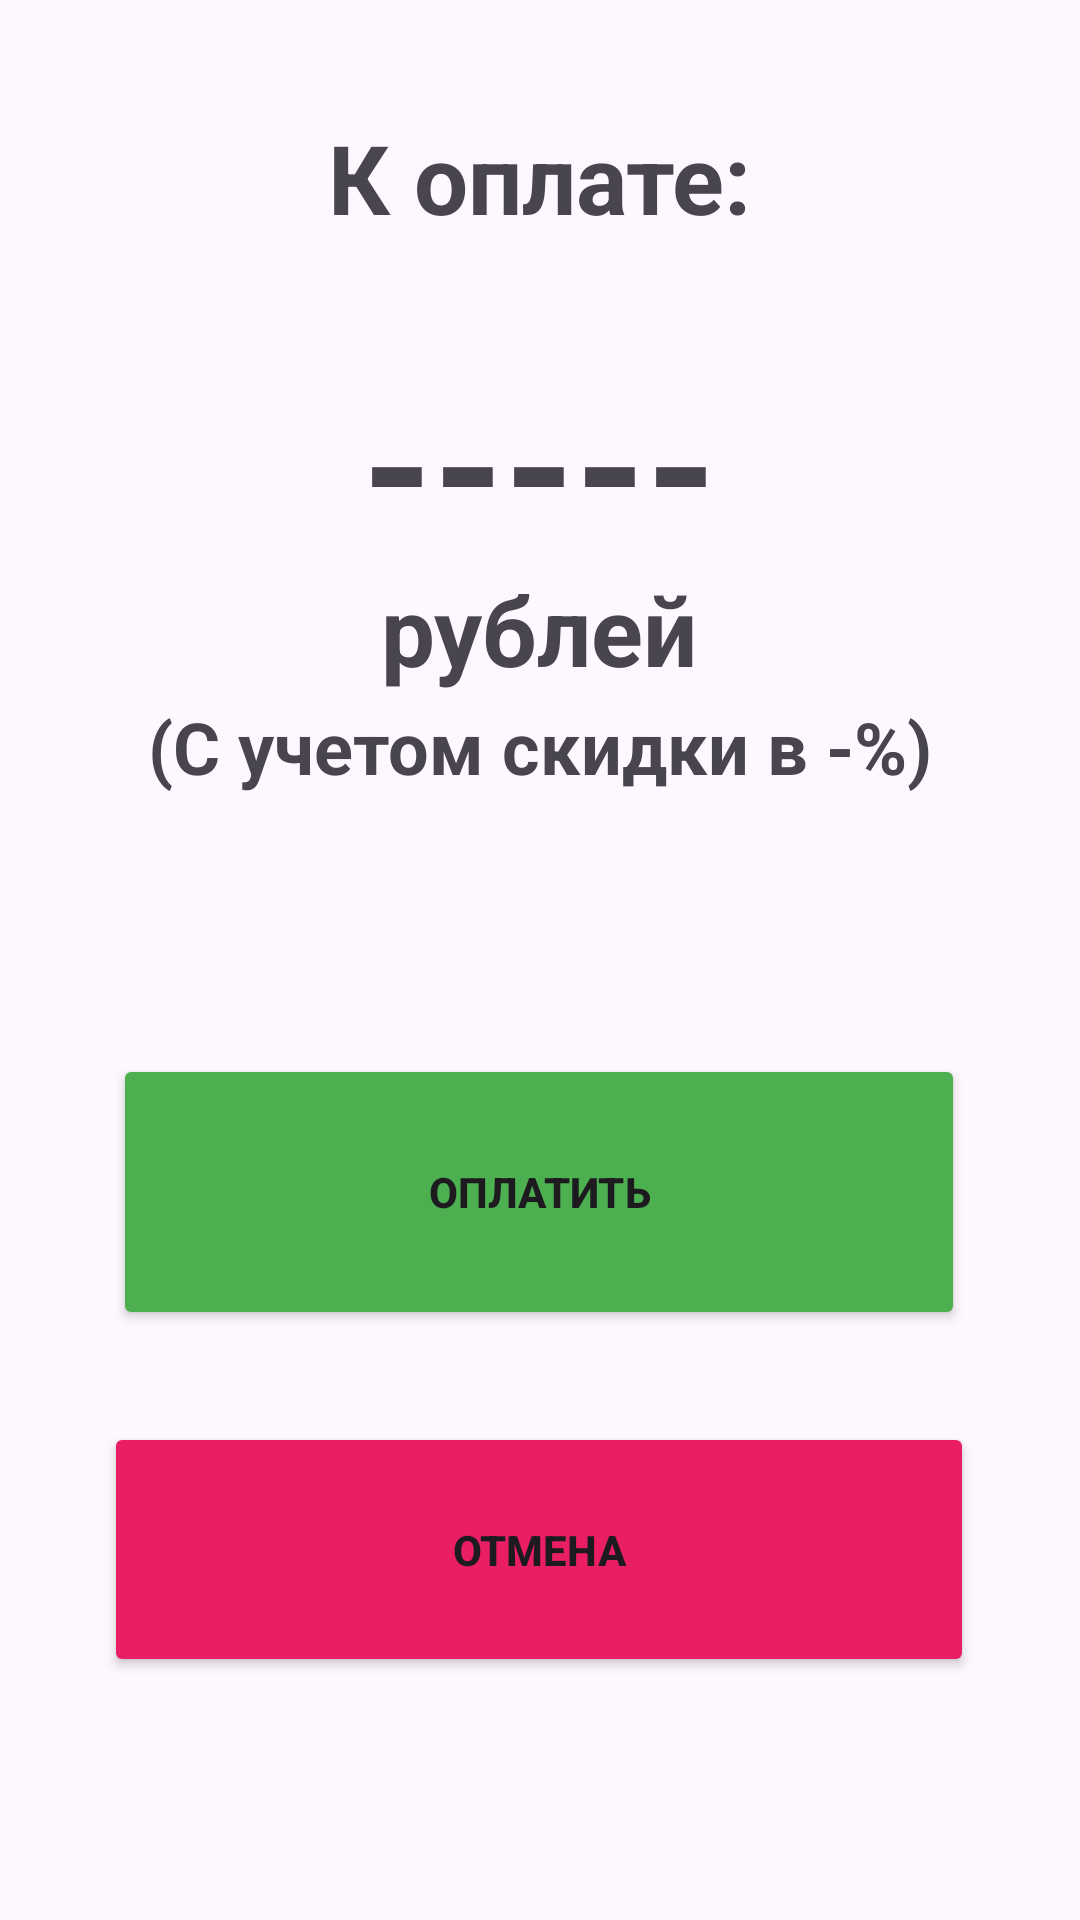

This screen was rendered from an Android layout file. Write that file and the resources it references.
<!-- AndroidManifest.xml: application theme Theme.Lab5_mobile -->
<!-- res/layout/activity_main2.xml -->
<?xml version="1.0" encoding="utf-8"?>
<androidx.constraintlayout.widget.ConstraintLayout xmlns:android="http://schemas.android.com/apk/res/android"
    xmlns:app="http://schemas.android.com/apk/res-auto"
    xmlns:tools="http://schemas.android.com/tools"
    android:id="@+id/main"
    android:layout_width="match_parent"
    android:layout_height="match_parent"
    tools:context=".MainActivity2">

    <Button
        android:id="@+id/YESb"
        android:layout_width="284dp"
        android:layout_height="92dp"
        android:backgroundTint="#4CAF50"
        android:text="ОПЛАТИТЬ"
        android:textColorLink="#00FFFFFF"
        android:textStyle="bold"
        app:layout_constraintBottom_toBottomOf="parent"
        app:layout_constraintEnd_toEndOf="parent"
        app:layout_constraintHorizontal_bias="0.496"
        app:layout_constraintStart_toStartOf="parent"
        app:layout_constraintTop_toTopOf="parent"
        app:layout_constraintVertical_bias="0.641" />

    <Button
        android:id="@+id/NOb"
        android:layout_width="290dp"
        android:layout_height="85dp"
        android:backgroundTint="#E91E63"
        android:text="ОТМЕНА"
        android:textColorLink="#00FFFFFF"
        android:textStyle="bold"
        app:layout_constraintBottom_toBottomOf="parent"
        app:layout_constraintEnd_toEndOf="parent"
        app:layout_constraintHorizontal_bias="0.495"
        app:layout_constraintStart_toStartOf="parent"
        app:layout_constraintTop_toTopOf="parent"
        app:layout_constraintVertical_bias="0.854" />

    <TextView
        android:id="@+id/textView5"
        android:layout_width="294dp"
        android:layout_height="51dp"
        android:text="К оплате:"
        android:textAlignment="center"
        android:textSize="32sp"
        android:textStyle="bold"
        app:layout_constraintBottom_toBottomOf="parent"
        app:layout_constraintEnd_toEndOf="parent"
        app:layout_constraintHorizontal_bias="0.495"
        app:layout_constraintStart_toStartOf="parent"
        app:layout_constraintTop_toTopOf="parent"
        app:layout_constraintVertical_bias="0.064" />

    <TextView
        android:id="@+id/textView7"
        android:layout_width="294dp"
        android:layout_height="51dp"
        android:text="рублей"
        android:textAlignment="center"
        android:textSize="32sp"
        android:textStyle="bold"
        app:layout_constraintBottom_toBottomOf="parent"
        app:layout_constraintEnd_toEndOf="parent"
        app:layout_constraintHorizontal_bias="0.495"
        app:layout_constraintStart_toStartOf="parent"
        app:layout_constraintTop_toTopOf="parent"
        app:layout_constraintVertical_bias="0.32" />

    <TextView
        android:id="@+id/SaleSize"
        android:layout_width="294dp"
        android:layout_height="51dp"
        android:text="(С учетом скидки в -%)"
        android:textAlignment="center"
        android:textSize="24sp"
        android:textStyle="bold"
        app:layout_constraintBottom_toBottomOf="parent"
        app:layout_constraintEnd_toEndOf="parent"
        app:layout_constraintHorizontal_bias="0.495"
        app:layout_constraintStart_toStartOf="parent"
        app:layout_constraintTop_toTopOf="parent"
        app:layout_constraintVertical_bias="0.395" />

    <TextView
        android:id="@+id/PaymentSize"
        android:layout_width="315dp"
        android:layout_height="85dp"
        android:text="-----"
        android:textAlignment="center"
        android:textSize="60sp"
        android:textStyle="bold"
        app:layout_constraintBottom_toBottomOf="parent"
        app:layout_constraintEnd_toEndOf="parent"
        app:layout_constraintHorizontal_bias="0.495"
        app:layout_constraintStart_toStartOf="parent"
        app:layout_constraintTop_toTopOf="parent"
        app:layout_constraintVertical_bias="0.205" />

</androidx.constraintlayout.widget.ConstraintLayout>
<!-- resources referenced by this layout -->
<resources>
  <style name="Theme.Lab5_mobile" parent="Base.Theme.Lab5_mobile" />
  <style name="Base.Theme.Lab5_mobile" parent="Theme.Material3.DayNight.NoActionBar">
          
          
      </style>
</resources>
